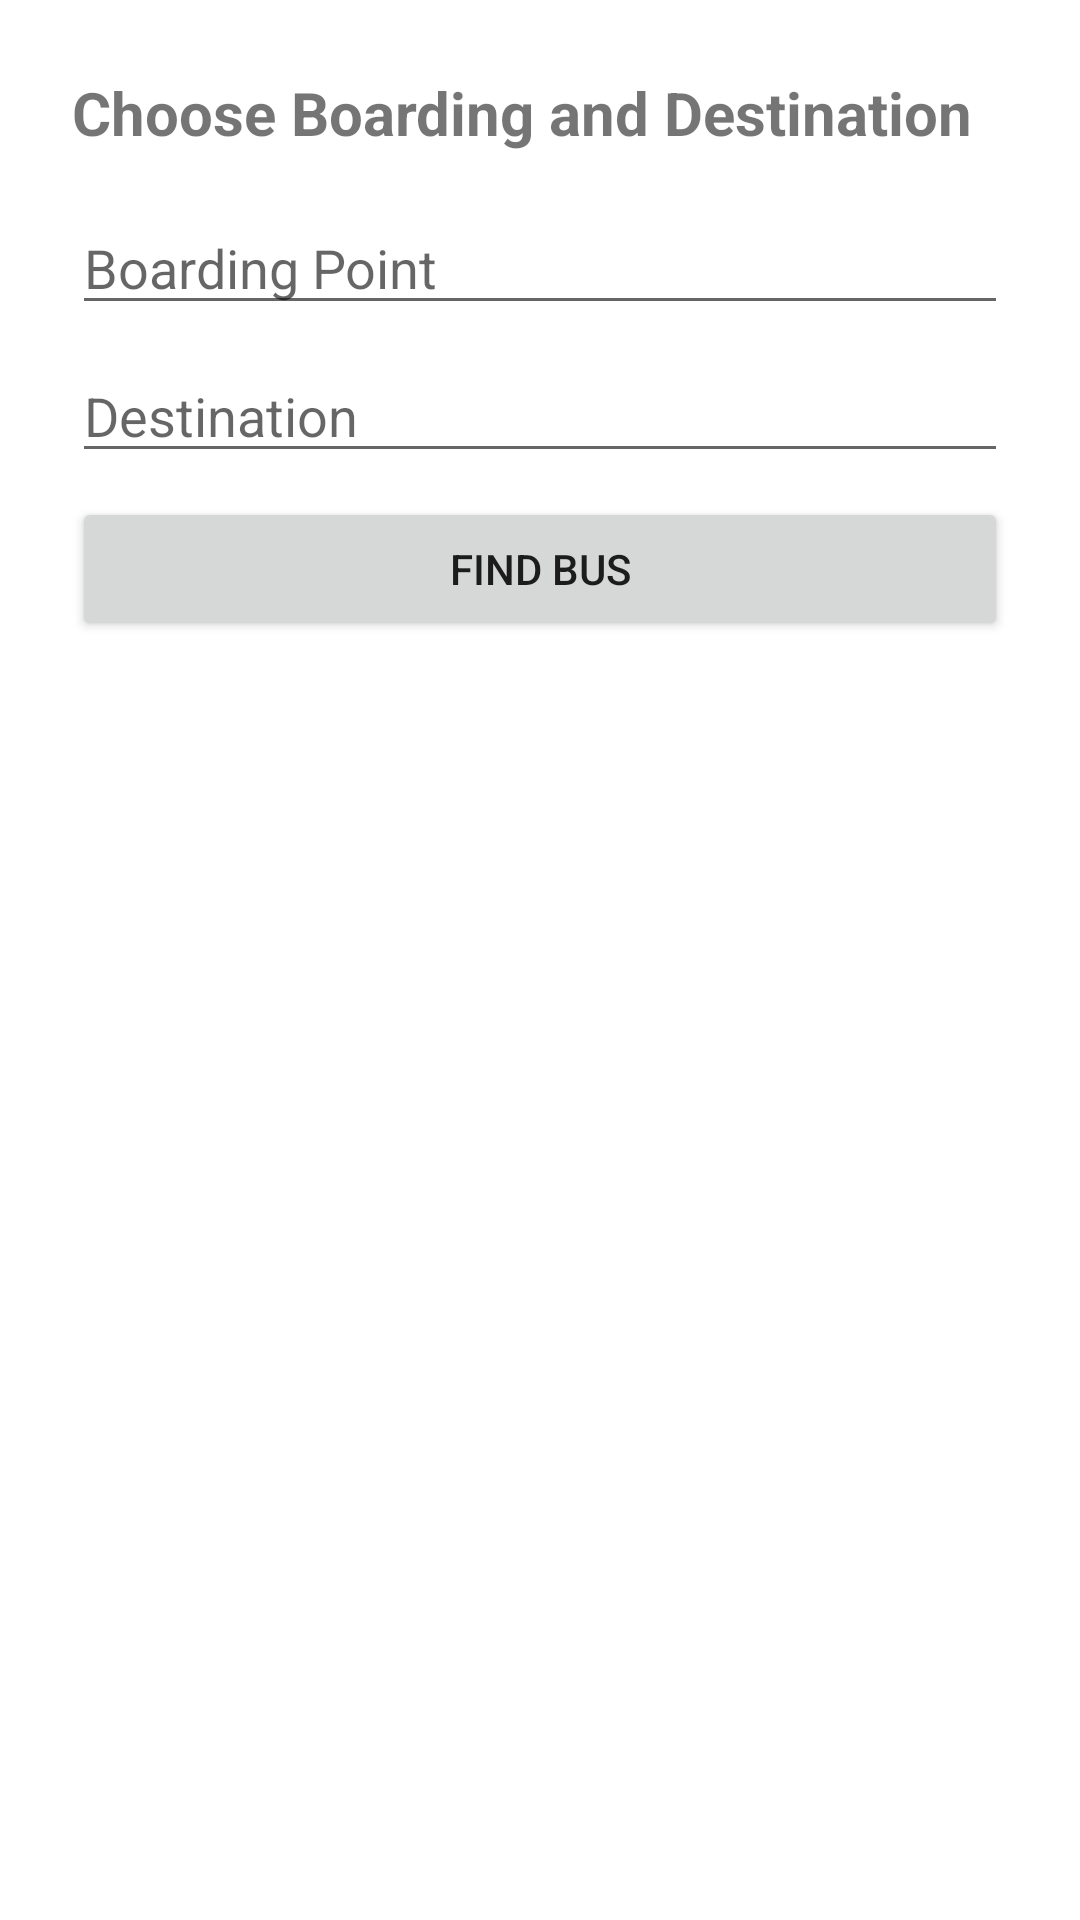

This screen was rendered from an Android layout file. Write that file and the resources it references.
<!-- AndroidManifest.xml: application theme Theme.FindMyBus -->
<!-- res/layout/activity_passenger_home.xml -->
<?xml version="1.0" encoding="utf-8"?>
<LinearLayout xmlns:android="http://schemas.android.com/apk/res/android"
    android:layout_width="match_parent"
    android:layout_height="match_parent"
    android:orientation="vertical"
    android:padding="24dp">

    <TextView
        android:layout_width="wrap_content"
        android:layout_height="wrap_content"
        android:text="Choose Boarding and Destination"
        android:textSize="20sp"
        android:textStyle="bold"
        android:layout_marginBottom="16dp"/>

    <EditText
        android:id="@+id/inputBoarding"
        android:layout_width="match_parent"
        android:layout_height="wrap_content"
        android:hint="Boarding Point"
        android:layout_marginBottom="8dp"/>

    <EditText
        android:id="@+id/inputDestination"
        android:layout_width="match_parent"
        android:layout_height="wrap_content"
        android:hint="Destination"
        android:layout_marginBottom="8dp"/>

    <Button
        android:id="@+id/btnFindBus"
        android:layout_width="match_parent"
        android:layout_height="wrap_content"
        android:text="Find Bus"
        android:layout_marginBottom="14dp"/>

    <TextView
        android:id="@+id/busInfoText"
        android:layout_width="match_parent"
        android:layout_height="wrap_content"
        android:text=""
        android:textSize="16sp"
        android:textStyle="bold"
        android:layout_marginBottom="8dp"/>
</LinearLayout>
<!-- resources referenced by this layout -->
<resources>
  <style name="Theme.FindMyBus" parent="Theme.MaterialComponents.DayNight.DarkActionBar">
          <item name="colorPrimary">@color/purple_500</item>
          <item name="colorPrimaryVariant">@color/purple_700</item>
          <item name="colorOnPrimary">@color/white</item>
          <item name="colorSecondary">@color/teal_200</item>
          <item name="colorSecondaryVariant">@color/teal_700</item>
          <item name="colorOnSecondary">@color/black</item>
          <item name="android:statusBarColor" tools:targetApi="l">?attr/colorPrimaryVariant</item>
      </style>
  <!-- not gathered from this repository: default colours our renderer supplied (Android Studio template values) -->
  <color name="purple_500">#FF6200EE</color>
  <color name="purple_700">#FF3700B3</color>
  <color name="teal_200">#FF03DAC5</color>
  <color name="teal_700">#FF018786</color>
  <color name="black">#FF000000</color>
  <color name="white">#FFFFFFFF</color>
</resources>
